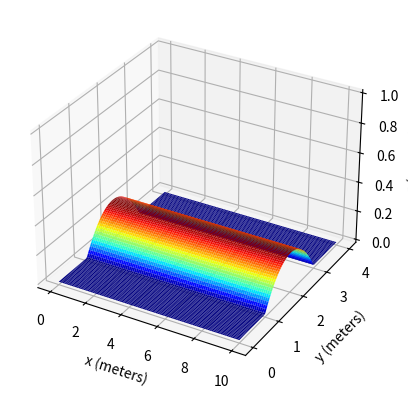

Python code for this plot:
import math
import numpy as np
import time
import matplotlib.pyplot as plt
from mpl_toolkits.mplot3d import Axes3D


class CostMap:
    """
    Class for creating and manipulating a scenario's cost distribution map
    """

    def __init__(self, x_0, x_f, y_0, y_f):
        self.x_0 = x_0
        self.x_f = x_f
        self.y_0 = y_0
        self.y_f = y_f

        self.x_span = np.linspace(x_0, x_f, 100)
        self.y_span = np.linspace(y_0, y_f, 100)

        self.cost_map = np.zeros((len(self.x_span), len(self.y_span)))
        self.mesh_grid = np.meshgrid(self.x_span, self.y_span)

    def get_cost_at_point(self, x, y):
        pass

    def gaussian_raster(self, x, y):
        vol = 1
        sigma = 1
        raster = np.zeros((len(self.x_span), len(self.y_span)))
        for i in range(0, len(self.x_span)):
            for j in range(0, len(self.y_span)):
                raster[i, j] = math.exp(-(((self.x_span[i] - x)**2) / (2*sigma**2) + ((self.y_span[j] - y) ** 2 / 2 * sigma ** 2))) / vol
        # X, Y = np.meshgrid(self.x_span, self.y_span)
        # raster = math.exp(-(((X - x) ** 2) / (2 * sigma ** 2) + ((Y - y) ** 2 / 2 * sigma ** 2))) / vol
        self.cost_map += raster


class CostMapWithTime:
    def __init__(self, x_0, x_f, y_0, y_f, t_step=0.01):
        self.x_0 = x_0
        self.x_f = x_f
        self.y_0 = y_0
        self.y_f = y_f
        self.x_span = np.linspace(x_0, x_f, 100)
        self.y_span = np.linspace(y_0, y_f, 100)
        self.mesh_grid = np.meshgrid(self.x_span, self.y_span)

        # Values specific to the 3D cost map
        self.t = 0
        self.t_step = t_step
        self.t_array = []
        self.cost_map3d = []  # format: [(cost raster, t), ... ,(cost raster, tn)]

    def vehicle_collision(self, my_vehicle, x, y, t, threshold=0.5):
        X, Y = self.mesh_grid
        x_min = x - my_vehicle.length/2
        x_max = x + my_vehicle.length/2
        y_min = y - my_vehicle.width/2
        y_max = y + my_vehicle.width/2

        if t <= self.t_array[-1]:
            t_idx = list(self.t_array).index(min(self.t_array, key=lambda temp: abs(temp - t)))
            for i in range(0, len(self.x_span)):
                for j in range(0, len(self.y_span)):
                    if (x_min <= X[i, j]) and (X[i, j] <= x_max):
                        if (y_min <= Y[i, j]) and (Y[i, j] <= y_max):
                            if self.cost_map3d[t_idx][0][i, j] >= threshold:
                                return True
        return False

    def append_time_layer(self, map):
        #  Inputs a cost_map with specified vehicle/barrier/lane locations and appends it to the 3D cost map
        if len(range(self.x_0, self.x_f)) != len(range(map.x_0, map.x_f)) or \
                len(range(self.y_0, self.y_f)) != len(range(map.y_0, map.y_f)):
            raise Exception('Time layer must be of the same dimensions as specified')
        self.cost_map3d.append((map.cost_map, self.t))
        self.t_array.append(self.t)

    def get_cost_at_point(self, x, y):
        # Needs to: get the cost map at the current time layer then get_cost_at_point for that layer
        pass

    def update_time(self, t_in):
        self.t = round(t_in, 3)


class Barrier:
    def __init__(self, x_0, y_0, x_f, y_f, grid_map):
        self.x_0 = x_0
        self.x_f = x_f
        self.y_0 = y_0
        self.y_f = y_f

        X, Y = grid_map.mesh_grid

        for i in range(0, len(grid_map.x_span)):
            for j in range(0, len(grid_map.y_span)):

                if (x_0 <= X[i, j]) and (X[i, j] <= x_f):
                    if (y_0 <= Y[i, j]) and (Y[i, j] <= y_f):
                        grid_map.cost_map[i, j] += 1


class Lane:
    def __init__(self, x_0, y_0, x_f, y_f, grid_map, lane_cost=0.25):
        self.x_0 = x_0
        self.x_f = x_f
        self.y_0 = y_0
        self.y_f = y_f

        X, Y = grid_map.mesh_grid

        for i in range(0, len(grid_map.x_span)):
            for j in range(0, len(grid_map.y_span)):

                if (x_0 <= X[i, j]) and (X[i, j] <= x_f):
                    if (y_0 <= Y[i, j]) and (Y[i, j] <= y_f):
                        a = (y_0 + y_f) / 2
                        # if Y[i, j] <= a:
                        #     grid_map.cost_map[i, j] += ((2*lane_cost)/(y_f-y_0))*(Y[i, j] - y_0)
                        # else:
                        #     grid_map.cost_map[i, j] += -((2 * lane_cost) / (y_f - y_0)) * (Y[i, j] - y_f)
                        # grid_map.cost_map[i, j] += lane_cost
                        grid_map.cost_map[i, j] += (lane_cost / ((a - y_0) * (a - y_f))) * \
                                                   ((Y[i, j] - y_0) * (Y[i, j] - y_f))


class Vehicle:
    def __init__(self, x, y, vel, psi, psi_dot, grid_map):
        self.x = x
        self.y = y
        self.vel = vel
        self.psi = psi
        self.psi_dot = psi_dot

        self.project_vehicle_cost(grid_map, self.x, self.y, self.psi)

    @staticmethod
    def project_vehicle_cost(grid_map, x_in, y_in, psi_in):

        rotate = np.matrix([[math.cos(psi_in), -math.sin(psi_in)],
                            [math.sin(psi_in), math.cos(psi_in)]])

        px = float(x_in - 8)
        py = float(y_in - 5)
        px_0 = px
        py_0 = py - 10
        s = 1
        Vrel = 20
        P = 0.05 - 0.00025 * Vrel
        sigma_x = .1 + .0092 * Vrel
        sigma_y = .1

        X, Y = grid_map.mesh_grid

        for i in range(0, len(grid_map.x_span)):
            for j in range(0, len(grid_map.y_span)):
                X[i, j] -= x_in
                Y[i, j] -= y_in
                temp = np.matmul(np.array([X[i, j], Y[i, j]]), rotate)
                X[i, j] = temp[0, 0] + x_in
                Y[i, j] = temp[0, 1] + y_in

        Prel = math.sqrt((px - px_0) ** 2 + (py - py_0) ** 2)

        def a(y):
            return (math.log(abs(0.2 * (y - py)))) / sigma_y

        def b(x):
            return (math.log(abs(0.1 * (s * (x - px))))) / sigma_x

        def c(x, y):
            if (x - px) == 0 or (y - py) == 0:
                return 0
            else:
                return 4 * math.exp(-P * Prel) / ((1 + math.exp(-P * Prel)) ** 2) * \
                    (1 / (2 * math.pi * sigma_y * sigma_x * (0.1 * (s * (x - px))) * (0.2 * (y - py)))) * \
                    math.exp(-1 * (a(y) ** 2 + b(x) ** 2) / 2)

        x_min = px - 2
        y_min = py - 2
        max_height = 1.0

        for i in range(0, len(grid_map.x_span)):
            for j in range(0, len(grid_map.y_span)):
                if c(X[i, j], Y[i, j]) > max_height:
                    max_height = c(X[i, j], Y[i, j])

        for i in range(0, len(grid_map.x_span)):
            for j in range(0, len(grid_map.y_span)):

                if X[i, j] >= x_min:
                    if Y[i, j] >= y_min:
                        grid_map.cost_map[i, j] += 1 * c(X[i, j], Y[i, j]) / max_height
                        if grid_map.cost_map[i, j].imag != 0:
                            grid_map.cost_map[i, j] = 0
                        if grid_map.cost_map[i, j] < 0:
                            grid_map.cost_map[i, j] = 0

        return grid_map.cost_map

    def get_future_position(self, grid_map, t_step):
        self.x = self.x + self.vel * math.cos(self.psi) * t_step
        self.y = self.y + self.vel * math.sin(self.psi) * t_step
        self.psi = self.psi + self.psi_dot * t_step
        return self.project_vehicle_cost(grid_map, self.x, self.y, self.psi)


def main():
    pass
    map_bounds = [0, 10, 0, 4]  # [x_min, x_max, y_min, y_max]

    # Define map and vehicle layout
    map = CostMap(map_bounds[0], map_bounds[1], map_bounds[2], map_bounds[3])
    # car1 = Vehicle(5, 2.5, 0, 0, 0, map)
    # right_barrier = Barrier(0, 2.5, 100, 5, map)
    # left_barrier = Barrier(0, 22.5, 100, 25, map)
    Lane(0, 1, 10, 3, map, lane_cost=0.25)
    # Lane(0, 7.5, 100, 8.5, map, lane_cost=0.25)

    map3D = CostMapWithTime(map_bounds[0], map_bounds[1], map_bounds[2], map_bounds[3], t_step=0.1)

    X, Y = map.mesh_grid
    i = 0
    plt.clf()
    fig = plt.figure()
    ax = plt.axes(projection='3d')
    ax.plot_surface(X, Y, map.cost_map, cmap=plt.cm.jet, rstride=1, cstride=1, linewidth=0)
    ax.set_xlabel('x (meters)')
    ax.set_ylabel('y (meters)')
    ax.set_zlabel('z (meters)')
    ax.auto_scale_xyz([0, 10], [0, 4], [0, 1])
    plt.show()
    # fig.savefig('lane_line.png')


if __name__ == '__main__':
    main()